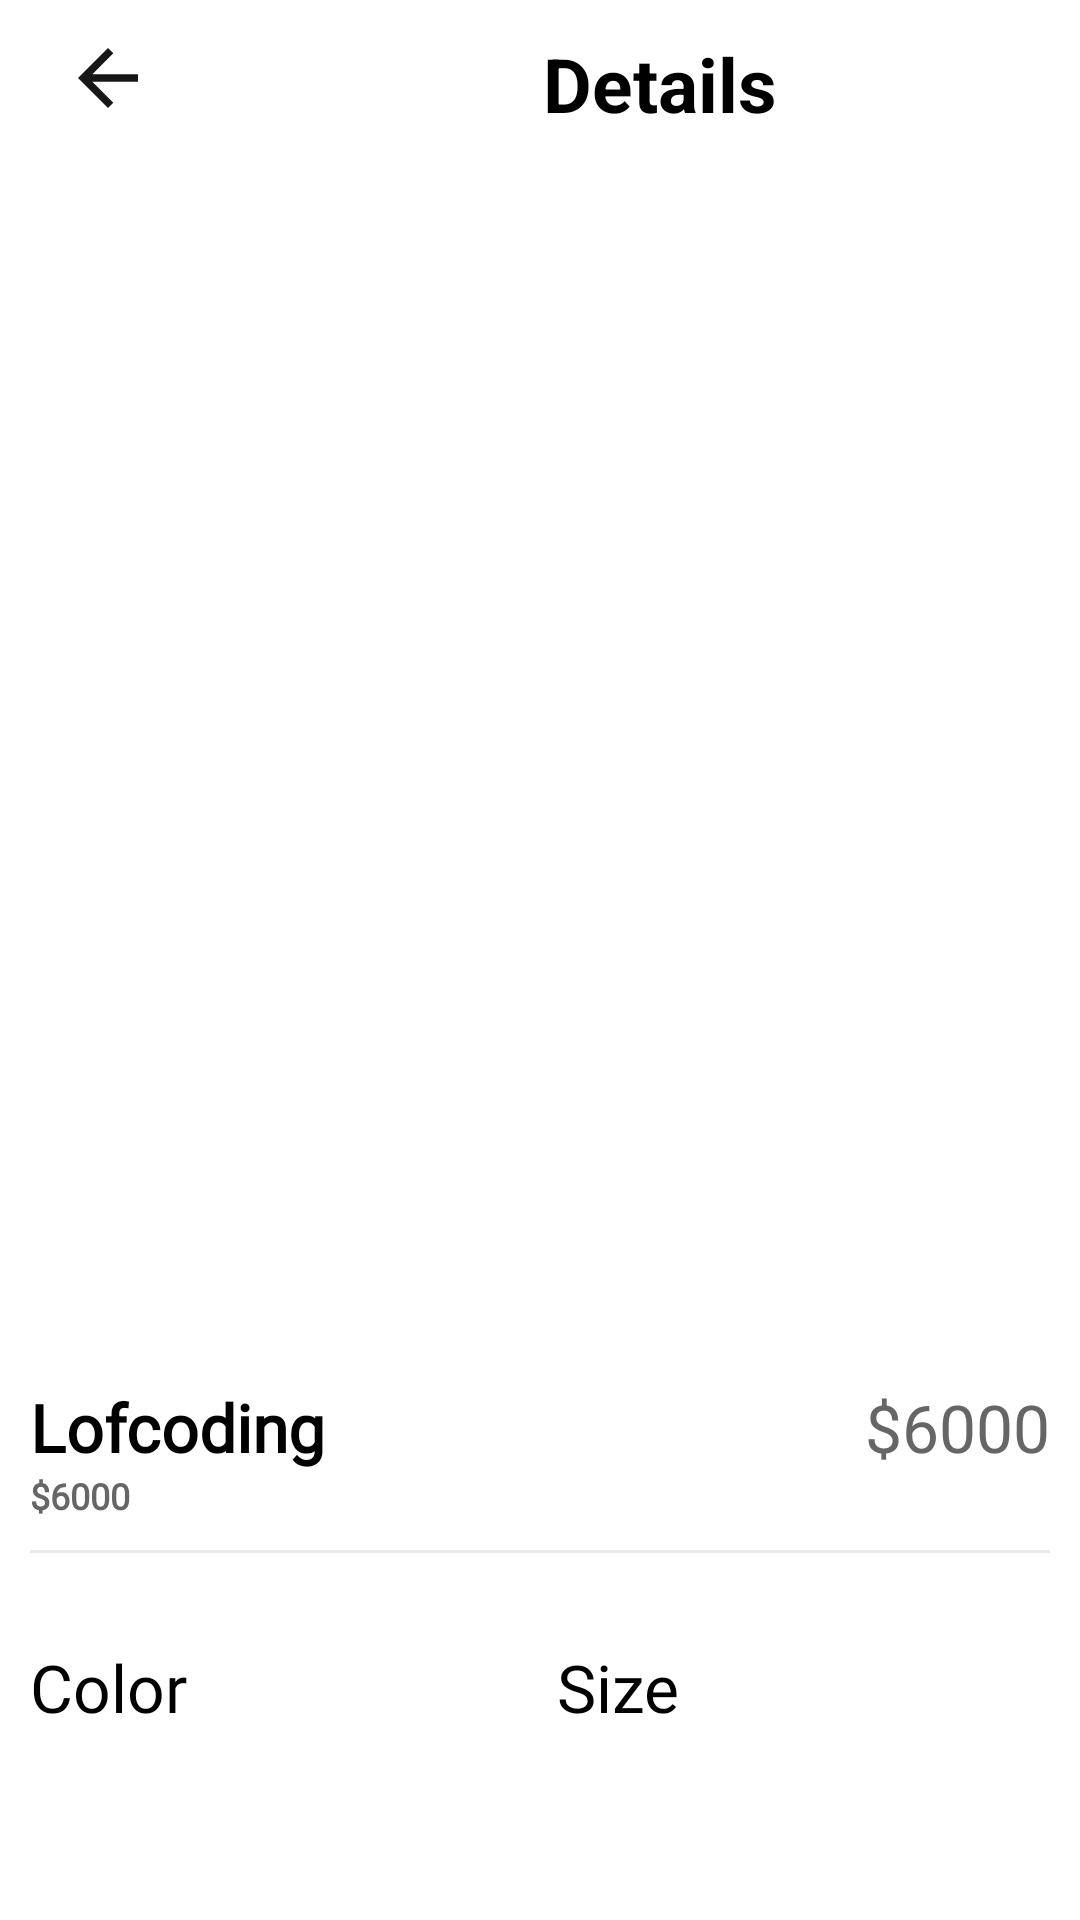

Produce the Android XML layout that renders to this screen, including the resource entries it uses.
<!-- AndroidManifest.xml: application theme Base.Theme.ECommerce -->
<!-- res/layout/fragment_product_details.xml -->
<?xml version="1.0" encoding="utf-8"?>
<androidx.core.widget.NestedScrollView xmlns:android="http://schemas.android.com/apk/res/android"
    xmlns:tools="http://schemas.android.com/tools"
    android:layout_width="match_parent"
    android:layout_height="match_parent"
    xmlns:app="http://schemas.android.com/apk/res-auto"
    android:fillViewport="true">

    <androidx.constraintlayout.widget.ConstraintLayout
        android:layout_width="match_parent"
        android:layout_height="match_parent">

        <androidx.appcompat.widget.Toolbar
            android:id="@+id/toolbarAddresses"
            android:layout_width="0dp"
            android:layout_height="wrap_content"
            app:layout_constraintEnd_toEndOf="parent"
            app:layout_constraintStart_toStartOf="parent"
            app:layout_constraintTop_toTopOf="parent">

            <androidx.constraintlayout.widget.ConstraintLayout
                android:layout_width="match_parent"
                android:layout_height="match_parent">

                <ImageView
                    android:id="@+id/imageClose"
                    android:layout_width="40dp"
                    android:layout_height="40dp"
                    android:src="@drawable/ic_arrow_back"
                    android:padding="5dp"
                    app:layout_constraintStart_toStartOf="parent"
                    app:layout_constraintTop_toTopOf="parent"
                    app:tint="@color/g_black"/>

                <TextView
                    android:id="@+id/tvAddress"
                    android:layout_width="wrap_content"
                    android:layout_height="wrap_content"
                    android:layout_marginStart="120dp"
                    android:text="Details"
                    android:padding="5dp"
                    android:textColor="@color/black"
                    android:textSize="25sp"
                    android:textStyle="bold"
                    app:layout_constraintTop_toTopOf="parent"
                    app:layout_constraintStart_toEndOf="@id/imageClose"
                    app:layout_constraintBottom_toBottomOf="parent"
                    android:gravity="center"/>
            </androidx.constraintlayout.widget.ConstraintLayout>
        </androidx.appcompat.widget.Toolbar>

        <androidx.cardview.widget.CardView
            android:id="@+id/cardProductImages"
            android:layout_width="0dp"
            android:layout_height="350dp"
            android:layout_marginTop="20dp"
            app:cardCornerRadius="10dp"
            app:layout_constraintStart_toStartOf="parent"
            app:layout_constraintEnd_toEndOf="parent"
            app:layout_constraintTop_toBottomOf="@id/toolbarAddresses"
            app:cardElevation="0dp"
            android:layout_marginStart="10dp"
            android:layout_marginEnd="10dp">

            <androidx.viewpager2.widget.ViewPager2
                android:id="@+id/viewPagerProductImages"
                android:layout_width="match_parent"
                android:layout_height="match_parent"
                />



        </androidx.cardview.widget.CardView>

        <LinearLayout
            android:id="@+id/linearTitlePrice"
            android:layout_width="0dp"
            android:layout_height="wrap_content"
            android:orientation="horizontal"
            android:layout_marginTop="35dp"
            app:layout_constraintTop_toBottomOf="@id/cardProductImages"
            app:layout_constraintStart_toStartOf="parent"
            app:layout_constraintEnd_toEndOf="parent"
            android:layout_marginStart="10dp"
            android:layout_marginEnd="10dp">

            <TextView
                android:id="@+id/tvProductName"
                android:layout_width="wrap_content"
                android:layout_height="wrap_content"
                android:layout_weight="1"
                style="@style/h3"
                android:textStyle="bold"
                android:text="Lofcoding"/>

            <TextView
                android:id="@+id/tvProductPrice"
                android:layout_width="wrap_content"
                android:layout_height="wrap_content"
                style="@style/h3"
                android:textColor="@color/g_gray700"
                android:text="$6000"/>

        </LinearLayout>

        <TextView
            android:id="@+id/tvProductDescription"
            android:layout_width="wrap_content"
            android:layout_height="wrap_content"
            style="@style/h3"
            android:textColor="@color/g_gray700"
            app:layout_constraintTop_toBottomOf="@id/linearTitlePrice"
            app:layout_constraintStart_toStartOf="@id/linearTitlePrice"
            android:textSize="12sp"
            android:textStyle="bold"
            android:text="$6000"/>

        <View
            android:id="@+id/topLine"
            android:layout_width="0dp"
            android:layout_height="1dp"
            android:background="@color/g_line"
            app:layout_constraintStart_toStartOf="parent"
            app:layout_constraintEnd_toEndOf="parent"
            app:layout_constraintTop_toBottomOf="@id/tvProductDescription"
            android:layout_marginStart="10dp"
            android:layout_marginEnd="10dp"
            android:layout_marginTop="10dp"/>

        <LinearLayout
            android:id="@+id/linearProductPref"
            android:layout_width="0dp"
            android:layout_height="wrap_content"
            android:orientation="horizontal"
            app:layout_constraintStart_toStartOf="@id/topLine"
            app:layout_constraintEnd_toEndOf="@id/topLine"
            app:layout_constraintTop_toBottomOf="@id/topLine"
            android:layout_marginTop="30dp">

            <LinearLayout
                android:layout_width="wrap_content"
                android:layout_height="wrap_content"
                android:orientation="vertical"
                android:layout_weight="1">

                <TextView
                    android:id="@+id/tvProductColors"
                    android:layout_width="wrap_content"
                    android:layout_height="wrap_content"
                    style="@style/h3"
                    android:textColor="@color/black"
                    android:text="Color" />

                <androidx.recyclerview.widget.RecyclerView
                    android:id="@+id/rvColors"
                    android:layout_width="wrap_content"
                    android:layout_height="wrap_content"/>
            </LinearLayout>


            <LinearLayout
                android:layout_width="wrap_content"
                android:layout_height="wrap_content"
                android:orientation="vertical"
                android:layout_weight="1">

                <TextView
                    android:id="@+id/tvProductSize"
                    android:layout_width="wrap_content"
                    android:layout_height="wrap_content"
                    style="@style/h3"
                    android:textColor="@color/black"
                    android:text="Size" />

                <androidx.recyclerview.widget.RecyclerView
                    android:id="@+id/rv_sizes"
                    android:layout_width="wrap_content"
                    android:layout_height="wrap_content"/>
            </LinearLayout>

        </LinearLayout>

        <com.github.leandroborgesferreira.loadingbutton.customViews.CircularProgressButton
            android:id="@+id/buttonAddToCart"
            android:layout_width="0dp"
            android:layout_height="@dimen/mediumButtonHeight"
            style="@style/brownButtonStyle"
            app:layout_constraintTop_toBottomOf="@id/linearProductPref"
            app:layout_constraintStart_toStartOf="@id/linearProductPref"
            app:layout_constraintEnd_toEndOf="@id/linearProductPref"
            app:layout_constraintBottom_toBottomOf="parent"
            android:layout_marginTop="45dp"
            android:layout_marginBottom="20dp"
            android:background="@drawable/button_background"
            android:text="Add to cart"
            app:spinning_bar_color="@color/white"
            tools:ignore="MissingClass" />
    </androidx.constraintlayout.widget.ConstraintLayout>

</androidx.core.widget.NestedScrollView>
<!-- resources referenced by this layout -->
<resources>
  <color name="black">#000000</color>
  <color name="g_black">#171717</color>
  <color name="g_gray700">#666666</color>
  <color name="g_line">#E9EAEC</color>
  <color name="white">#FFFFFF</color>
  <!-- drawable ic_arrow_back (drawable) -->
  <vector xmlns:android="http://schemas.android.com/apk/res/android" android:autoMirrored="true"
      android:height="24dp"
      android:tint="#1A1A1A"
      android:viewportHeight="24"
      android:viewportWidth="24"
      android:width="24dp">
        
      <path android:fillColor="@android:color/white" android:pathData="M20,11H7.83l5.59,-5.59L12,4l-8,8 8,8 1.41,-1.41L7.83,13H20v-2z"/>
      
  </vector>
  <style name="brownButtonStyle">
  
          <item name="android:background">@color/brown</item>
          <item name="android:fontFamily">@font/poppins_thin</item>
          <item name="android:textColor">@color/white</item>
          <item name="android:textSize">@dimen/h2TextSize</item>
          <item name="android:textAllCaps">false</item>
      </style>
  <style name="h3">
          <item name="android:fontFamily">@font/poppins_light</item>
          <item name="android:textColor">@color/black</item>
          <item name="android:textSize">@dimen/h3TextSize</item>
      </style>
  <style name="Base.Theme.ECommerce" parent="Theme.MaterialComponents.Light.NoActionBar">
          <item name="colorPrimary">@color/purple_500</item>
          <item name="colorPrimaryVariant">@color/purple_700</item>
          <item name="colorOnPrimary">@color/white</item>
          
          <item name="colorSecondary">@color/teal_200</item>
          <item name="colorSecondaryVariant">@color/teal_700</item>
          <item name="colorOnSecondary">@color/black</item>
          
          <item name="android:statusBarColor">?attr/colorPrimaryVariant</item>
          <item name="android:windowLightStatusBar">true</item>
          <item name="android:forceDarkAllowed" tools:targetApi="q">false</item>
          <item name="android:windowFullscreen">true</item>
          <item name="android:windowNoTitle">true</item>
  
          
      </style>
  <color name="brown">#704F38</color>
  <dimen name="h2TextSize">17sp</dimen>
  <dimen name="h3TextSize">22sp</dimen>
  <color name="purple_500">#FF6200EE</color>
  <color name="purple_700">#FFFFFF</color>
  <color name="teal_200">#FF03DAC5</color>
  <color name="teal_700">#FF018786</color>
</resources>
